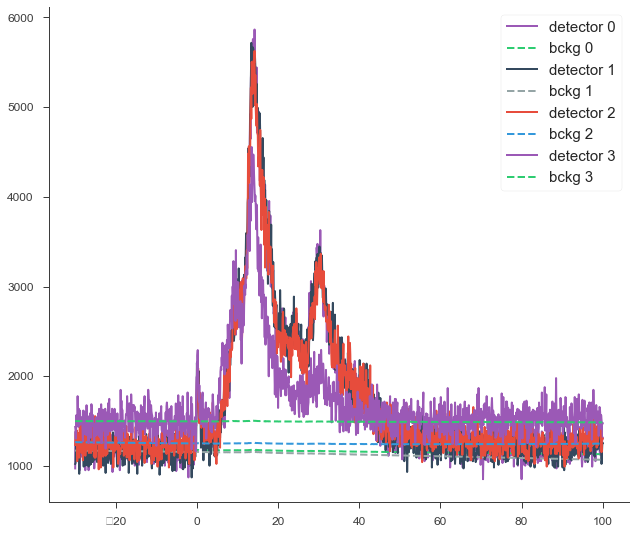

The table this chart was drawn from, first rows:
, tau_n0, n0, n0_bckg, tau_n1, n1, n1_bckg, tau_n3, n3, n3_bckg, tau_b0, b0, b0_bckg
0, -30.0, 972.2, 1188, -30.0, 1022, 1171, -30.0, 1233, 1264, -30.0, 1435, 1499
1, -29.9, 1385, 1189, -29.9, 1032, 1171, -29.9, 1305, 1265, -29.9, 1395, 1499
2, -29.8, 1093, 1189, -29.8, 1254, 1171, -29.8, 1405, 1265, -29.8, 1305, 1499
3, -29.7, 1174, 1189, -29.7, 1204, 1171, -29.7, 1314, 1264, -29.7, 1566, 1500
4, -29.6, 1263, 1189, -29.6, 1174, 1171, -29.6, 1395, 1265, -29.6, 1455, 1500
5, -29.5, 1113, 1189, -29.5, 1163, 1171, -29.5, 1053, 1264, -29.5, 1496, 1500
6, -29.4, 1174, 1189, -29.4, 1314, 1172, -29.4, 1123, 1264, -29.4, 1778, 1500
7, -29.3, 1053, 1188, -29.3, 1254, 1171, -29.3, 1163, 1264, -29.3, 1576, 1500
8, -29.2, 1174, 1189, -29.2, 1103, 1171, -29.2, 1364, 1264, -29.2, 1435, 1499
9, -29.1, 1244, 1189, -29.1, 1254, 1171, -29.1, 1144, 1264, -29.1, 1637, 1500
10, -29.0, 1274, 1189, -29.0, 911.9, 1170, -29.0, 1093, 1264, -29.0, 1535, 1499
11, -28.9, 952.1, 1188, -28.9, 1203, 1171, -28.9, 1435, 1264, -28.9, 1455, 1499
12, -28.8, 1214, 1189, -28.8, 1153, 1171, -28.8, 1456, 1265, -28.8, 1617, 1500
13, -28.7, 1265, 1189, -28.7, 1193, 1171, -28.7, 1324, 1264, -28.7, 1465, 1499
14, -28.6, 1133, 1188, -28.6, 1183, 1171, -28.6, 1515, 1264, -28.6, 1465, 1500
15, -28.5, 1103, 1188, -28.5, 1204, 1171, -28.5, 1284, 1264, -28.5, 1475, 1499
16, -28.4, 1274, 1188, -28.4, 1193, 1170, -28.4, 1143, 1263, -28.4, 1465, 1499
17, -28.3, 1254, 1188, -28.3, 1254, 1171, -28.3, 1274, 1264, -28.3, 1546, 1499
18, -28.2, 1223, 1188, -28.2, 1194, 1171, -28.2, 1254, 1264, -28.2, 1395, 1499
19, -28.1, 1224, 1188, -28.1, 1314, 1171, -28.1, 1063, 1263, -28.1, 1274, 1499
20, -28.0, 1254, 1189, -28.0, 1395, 1171, -28.0, 1234, 1264, -28.0, 1617, 1500
21, -27.9, 1214, 1189, -27.9, 992.6, 1170, -27.9, 1324, 1264, -27.9, 1405, 1499
22, -27.8, 1083, 1188, -27.8, 1334, 1170, -27.8, 1254, 1263, -27.8, 1606, 1499
23, -27.7, 1033, 1188, -27.7, 1203, 1170, -27.7, 1354, 1263, -27.7, 1355, 1500
24, -27.6, 1043, 1188, -27.6, 1013, 1170, -27.6, 1485, 1264, -27.6, 1435, 1499
25, -27.5, 952, 1187, -27.5, 1002, 1170, -27.5, 1113, 1263, -27.5, 1385, 1499
26, -27.4, 1224, 1188, -27.4, 1194, 1171, -27.4, 1203, 1263, -27.4, 1516, 1499
27, -27.3, 1093, 1188, -27.3, 1374, 1171, -27.3, 1334, 1263, -27.3, 1344, 1499
28, -27.2, 1163, 1188, -27.2, 1013, 1170, -27.2, 1304, 1263, -27.2, 1677, 1500
29, -27.1, 1134, 1188, -27.1, 1224, 1170, -27.1, 1184, 1263, -27.1, 1415, 1499
30, -27.0, 1244, 1188, -27.0, 1113, 1170, -27.0, 1284, 1263, -27.0, 1365, 1499
31, -26.9, 1294, 1188, -26.9, 1083, 1169, -26.9, 1314, 1263, -26.9, 1556, 1500
32, -26.8, 1253, 1187, -26.8, 1113, 1170, -26.8, 1304, 1263, -26.8, 1364, 1498
33, -26.7, 952.3, 1187, -26.7, 992.6, 1170, -26.7, 1173, 1263, -26.7, 1254, 1499
34, -26.6, 1043, 1187, -26.6, 1223, 1170, -26.6, 1143, 1262, -26.6, 1455, 1499
35, -26.5, 1295, 1188, -26.5, 1335, 1170, -26.5, 1224, 1263, -26.5, 1415, 1499
36, -26.4, 1103, 1187, -26.4, 1123, 1170, -26.4, 1224, 1263, -26.4, 1516, 1499
37, -26.3, 1253, 1187, -26.3, 1013, 1169, -26.3, 1274, 1262, -26.3, 1587, 1500
38, -26.2, 1053, 1187, -26.2, 1053, 1169, -26.2, 1244, 1262, -26.2, 1314, 1499
39, -26.1, 1143, 1187, -26.1, 1023, 1169, -26.1, 1143, 1262, -26.1, 1546, 1499
40, -26.0, 1344, 1188, -26.0, 1133, 1169, -26.0, 1224, 1262, -26.0, 1688, 1501
41, -25.9, 1294, 1188, -25.9, 1203, 1170, -25.9, 1174, 1263, -25.9, 1657, 1500
42, -25.8, 1264, 1187, -25.8, 1154, 1170, -25.8, 1284, 1262, -25.8, 1445, 1499
43, -25.7, 1193, 1187, -25.7, 1043, 1169, -25.7, 1314, 1262, -25.7, 1465, 1499
44, -25.6, 1133, 1187, -25.6, 1083, 1169, -25.6, 1183, 1262, -25.6, 1566, 1499
45, -25.5, 1314, 1187, -25.5, 1063, 1169, -25.5, 1506, 1263, -25.5, 1405, 1499
46, -25.4, 1143, 1187, -25.4, 1243, 1169, -25.4, 1113, 1261, -25.4, 1254, 1498
47, -25.3, 972.3, 1186, -25.3, 1324, 1169, -25.3, 1143, 1262, -25.3, 1285, 1499
48, -25.2, 1053, 1186, -25.2, 1072, 1169, -25.2, 1093, 1261, -25.2, 1465, 1499
49, -25.1, 1314, 1187, -25.1, 1133, 1169, -25.1, 1555, 1262, -25.1, 1374, 1498
50, -25.0, 1073, 1187, -25.0, 1133, 1169, -25.0, 1093, 1261, -25.0, 1334, 1498
51, -24.9, 1224, 1187, -24.9, 1385, 1170, -24.9, 1234, 1262, -24.9, 1535, 1499
52, -24.8, 1143, 1187, -24.8, 1304, 1169, -24.8, 1496, 1263, -24.8, 1345, 1499
53, -24.7, 1083, 1186, -24.7, 1234, 1169, -24.7, 1345, 1262, -24.7, 1404, 1498
54, -24.6, 1153, 1187, -24.6, 1043, 1169, -24.6, 1374, 1262, -24.6, 1546, 1499
55, -24.5, 1233, 1186, -24.5, 1224, 1169, -24.5, 1243, 1261, -24.5, 1445, 1499
56, -24.4, 1073, 1186, -24.4, 1072, 1168, -24.4, 1324, 1261, -24.4, 1536, 1499
57, -24.3, 1063, 1186, -24.3, 1254, 1169, -24.3, 1384, 1261, -24.3, 1586, 1499
58, -24.2, 1063, 1186, -24.2, 1153, 1169, -24.2, 962.1, 1260, -24.2, 1334, 1498
59, -24.1, 1214, 1187, -24.1, 1223, 1169, -24.1, 1465, 1262, -24.1, 1636, 1499
... 1,241 more rows
